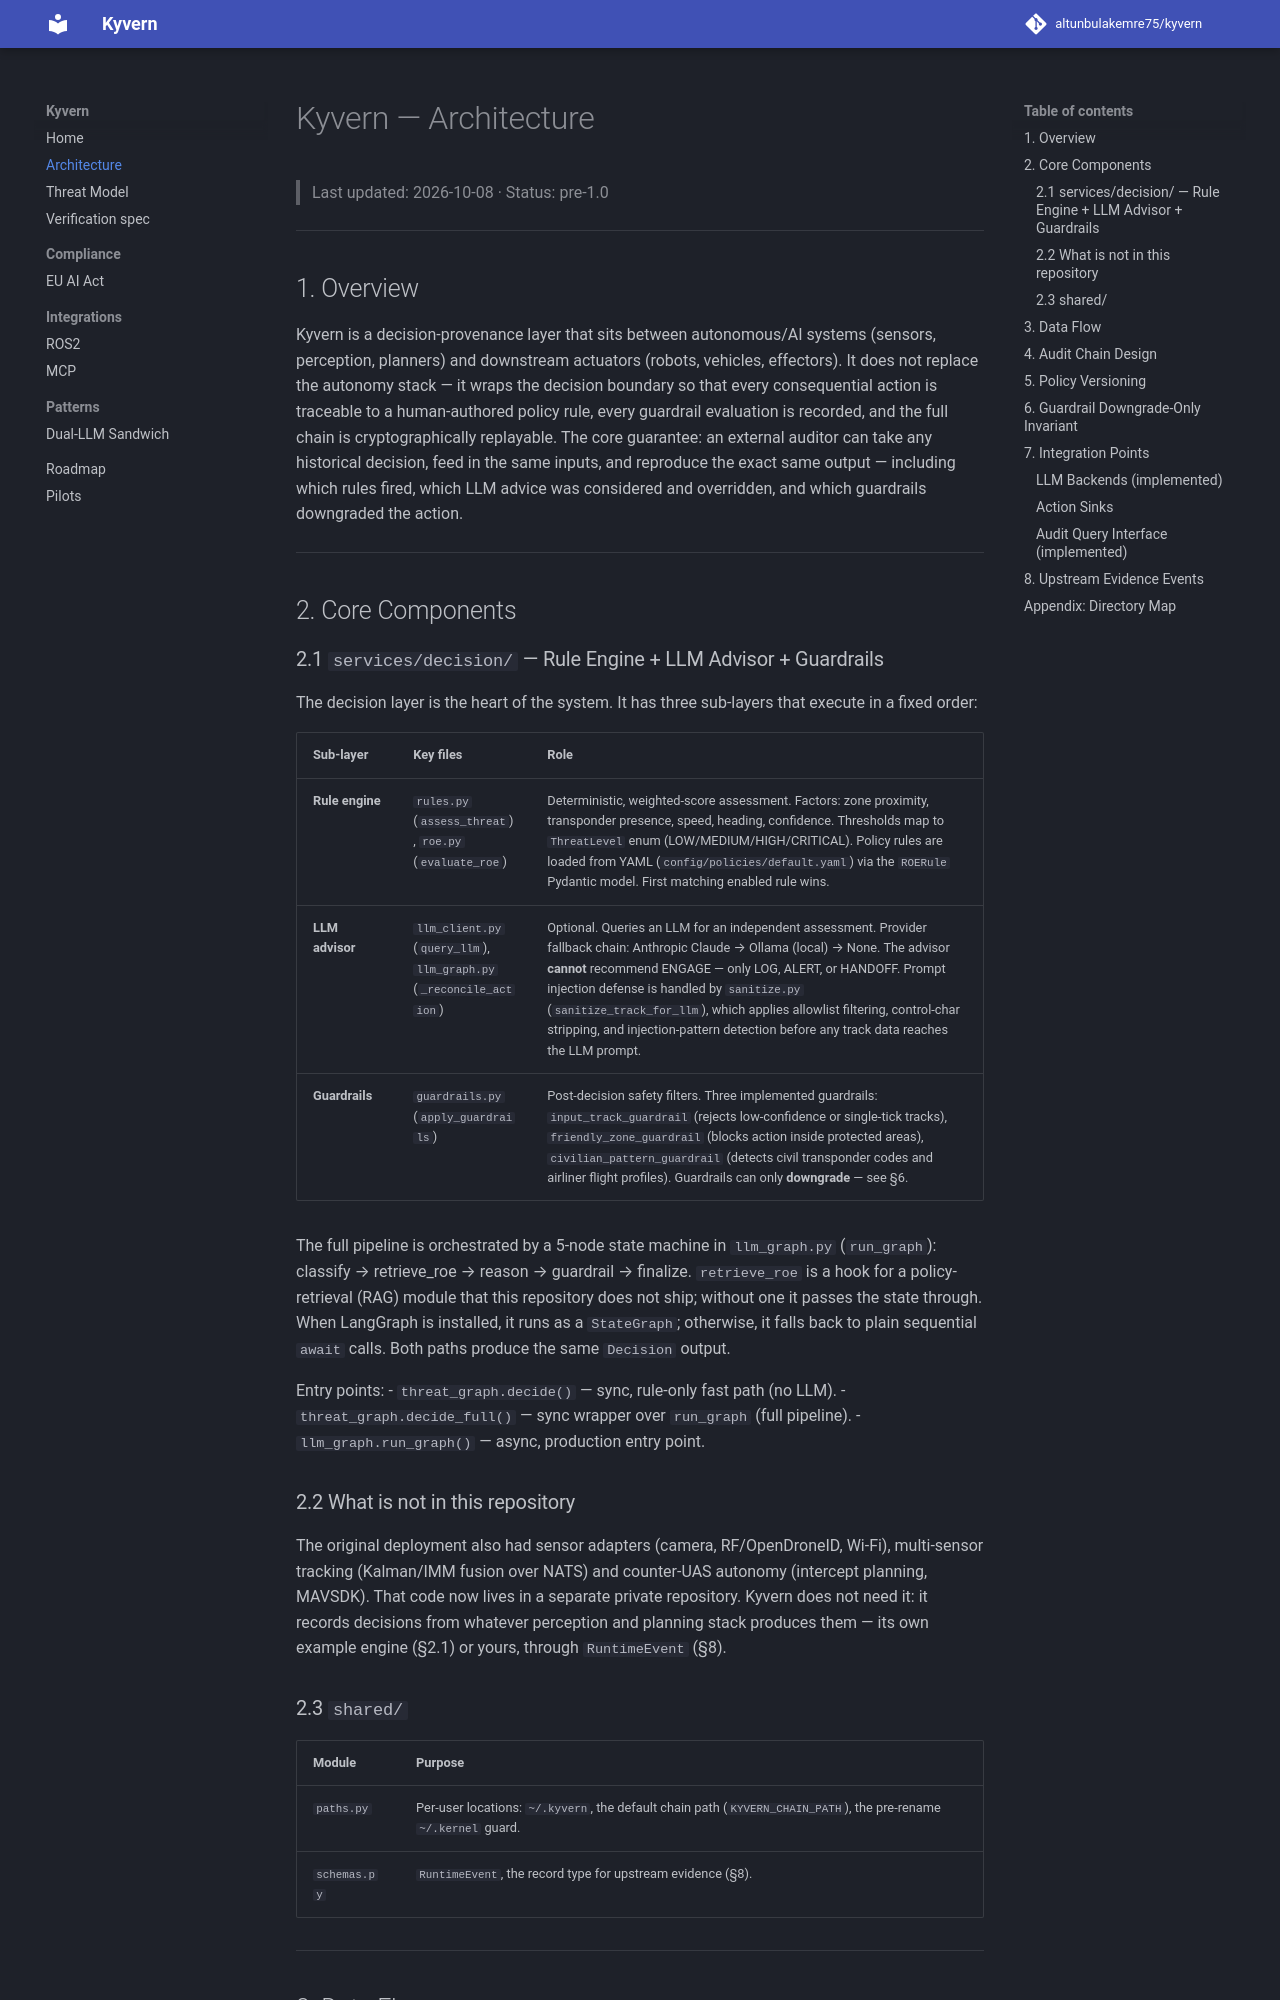

repository: altunbulakemre75/kernel · page: architecture/index.html · generator: mkdocs

# Kyvern — Architecture

> Last updated: 2026-10-08 · Status: pre-1.0

---

## 1. Overview

Kyvern is a decision-provenance layer that sits between autonomous/AI
systems (sensors, perception, planners) and downstream actuators (robots,
vehicles, effectors). It does not replace the autonomy stack — it wraps
the decision boundary so that every consequential action is traceable to a
human-authored policy rule, every guardrail evaluation is recorded, and the
full chain is cryptographically replayable. The core guarantee: an
external auditor can take any historical decision, feed in the same
inputs, and reproduce the exact same output — including which rules fired,
which LLM advice was considered and overridden, and which guardrails
downgraded the action.

---

## 2. Core Components

### 2.1 `services/decision/` — Rule Engine + LLM Advisor + Guardrails

The decision layer is the heart of the system. It has three sub-layers
that execute in a fixed order:

| Sub-layer | Key files | Role |
|-----------|-----------|------|
| **Rule engine** | `rules.py` (`assess_threat`), `roe.py` (`evaluate_roe`) | Deterministic, weighted-score assessment. Factors: zone proximity, transponder presence, speed, heading, confidence. Thresholds map to `ThreatLevel` enum (LOW/MEDIUM/HIGH/CRITICAL). Policy rules are loaded from YAML (`config/policies/default.yaml`) via the `ROERule` Pydantic model. First matching enabled rule wins. |
| **LLM advisor** | `llm_client.py` (`query_llm`), `llm_graph.py` (`_reconcile_action`) | Optional. Queries an LLM for an independent assessment. Provider fallback chain: Anthropic Claude → Ollama (local) → None. The advisor **cannot** recommend ENGAGE — only LOG, ALERT, or HANDOFF. Prompt injection defense is handled by `sanitize.py` (`sanitize_track_for_llm`), which applies allowlist filtering, control-char stripping, and injection-pattern detection before any track data reaches the LLM prompt. |
| **Guardrails** | `guardrails.py` (`apply_guardrails`) | Post-decision safety filters. Three implemented guardrails: `input_track_guardrail` (rejects low-confidence or single-tick tracks), `friendly_zone_guardrail` (blocks action inside protected areas), `civilian_pattern_guardrail` (detects civil transponder codes and airliner flight profiles). Guardrails can only **downgrade** — see §6. |

The full pipeline is orchestrated by a 5-node state machine in
`llm_graph.py` (`run_graph`): classify → retrieve_roe → reason →
guardrail → finalize. `retrieve_roe` is a hook for a policy-retrieval
(RAG) module that this repository does not ship; without one it passes
the state through. When LangGraph is installed, it runs as a
`StateGraph`; otherwise, it falls back to plain sequential `await` calls.
Both paths produce the same `Decision` output.

Entry points:
- `threat_graph.decide()` — sync, rule-only fast path (no LLM).
- `threat_graph.decide_full()` — sync wrapper over `run_graph` (full pipeline).
- `llm_graph.run_graph()` — async, production entry point.

### 2.2 What is not in this repository

The original deployment also had sensor adapters (camera, RF/OpenDroneID,
Wi-Fi), multi-sensor tracking (Kalman/IMM fusion over NATS) and counter-UAS
autonomy (intercept planning, MAVSDK). That code now lives in a separate
private repository. Kyvern does not need it: it records decisions from
whatever perception and planning stack produces them — its own example
engine (§2.1) or yours, through `RuntimeEvent` (§8).

### 2.3 `shared/`

| Module | Purpose |
|--------|---------|
| `paths.py` | Per-user locations: `~/.kyvern`, the default chain path (`KYVERN_CHAIN_PATH`), the pre-rename `~/.kernel` guard. |
| `schemas.py` | `RuntimeEvent`, the record type for upstream evidence (§8). |

---
